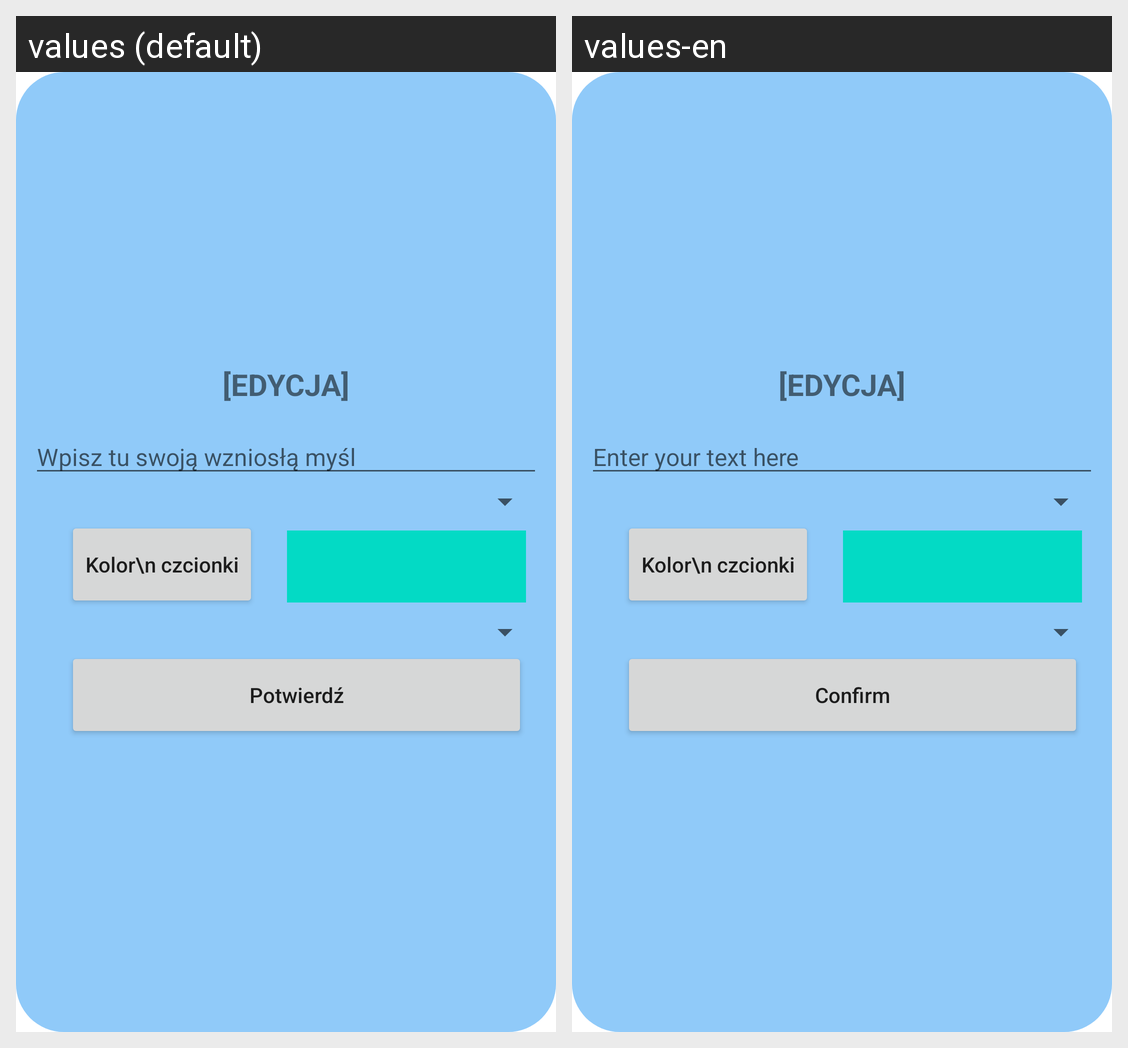

The same Android screen rendered under two of its app's locales, left to right. List the strings drawn on it with the default value and each locale's translation.
Android screen res/layout/lede_dialog.xml rendered under 2 locales, left to right: values (default), values-en. Device: Nexus 5 (rendered at 1080×1920; each locale shown at half size, 540×960, under a caption strip naming it); theme Theme.BdlLed_02.
Strings drawn on this screen, with the default value and each locale's value (text and hints the layout hard-codes, and strings that could not be matched under every locale, appear in the picture but are not listed):

etSentence_hint
  values: Wpisz tu swoją wzniosłą myśl
  values-en: Enter your text here

btnLedeConfirm
  values: Potwierdź
  values-en: Confirm
